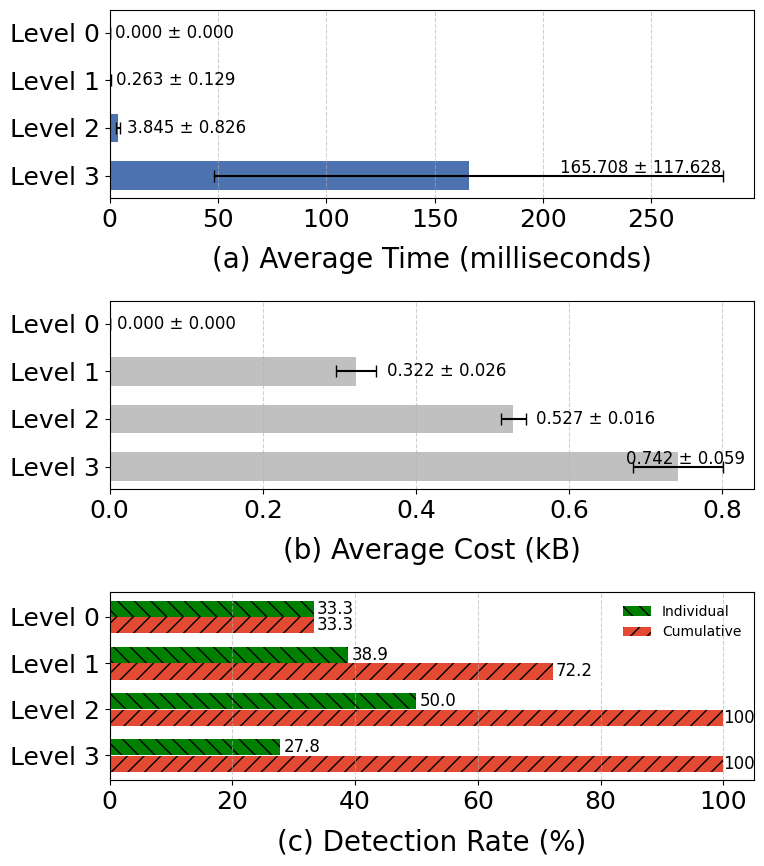

Source code (Python):
import matplotlib.pyplot as plt
import numpy as np

# === 全局字体设置 ===
plt.rcParams["font.family"] = "Times New Roman"
plt.rcParams["font.size"] = 18

# --- 数据 ---
levels = ["Level 0", "Level 1", "Level 2", "Level 3"]
avg_time = [0, 0.263, 3.845, 165.708]
cost = [0, 0.322, 0.527, 0.742]

time_std = [0, 0.129, 0.826, 117.628]
cost_std = [0, 0.026, 0.016, 0.059]

cumulative_block = [33.3, 72.2, 100, 100]
individual_block = [33.3, 38.9, 50, 27.8]

# --- Figure ---
fig, axes = plt.subplots(3, 1, figsize=(8, 9))
plt.subplots_adjust(hspace=0.8)

y_pos = np.arange(len(levels))
height = 0.6

# =====================================================
# (a) Average Time
# =====================================================
ax0 = axes[0]
ax0.barh(y_pos, avg_time, height=height, xerr=time_std, capsize=4,
         color="#4C72B0")

ax0.set_yticks(y_pos)
ax0.set_yticklabels(levels)
ax0.invert_yaxis()
ax0.grid(axis="x", linestyle="--", alpha=0.6)
ax0.set_xlim(left=0)

xmax = ax0.get_xlim()[1]
for i, v in enumerate(avg_time):
    text = f"{v:.3f} ± {time_std[i]:.3f}"
    
    text_x = v 
    print(i, v)
    if i == 0:
        ax0.text(text_x + 2.5, i, text, va="center", ha="left", fontsize=12)
    elif i == 1:
        ax0.text(text_x + 2.5, i, text, va="center", ha="left", fontsize=12)
    elif i == 2:
        ax0.text(text_x + 4, i, text, va="center", ha="left", fontsize=12)
    elif i == 3:
        ax0.text(xmax * 0.95 , i - 0.15 , text, va="center", ha="right", fontsize=12)

ax0.set_xlabel("(a) Average Time (milliseconds)", fontsize=20, labelpad=10)
### b
ax1 = axes[1]
ax1.barh(y_pos, cost, height=height, xerr=cost_std, capsize=4,
         color="#C0C0C0")

ax1.set_yticks(y_pos)
ax1.set_yticklabels(levels)
ax1.invert_yaxis()
ax1.grid(axis="x", linestyle="--", alpha=0.6)
ax1.set_xlim(left=0)

# --- 标注，防止越界 ---
xmax = ax1.get_xlim()[1]

for i, v in enumerate(cost):
    text = f"{v:.3f} ± {cost_std[i]:.3f}"
    x_offset = 0.05
    text_x = v + x_offset
    if i == 0:
        ax1.text(text_x - 0.04, i, text, va="center", ha="left", fontsize=12)
    elif i == 1:
        ax1.text(text_x - 0.01, i, text, va="center", ha="left", fontsize=12)
    elif i == 2:
        ax1.text(text_x - 0.02, i, text, va="center", ha="left", fontsize=12)
    elif i == 3:
        ax1.text(xmax * 0.95 + 0.03, i - 0.15 , text, va="center", ha="right", fontsize=12)

ax1.set_xlabel("(b) Average Cost (kB)", fontsize=20, labelpad=10)

# =====================================================
# (c) Detection Rate (improved layout)
# =====================================================
ax2 = axes[2]

# 柱子紧密排列：一个 Level 的绿色和红色上下紧贴
offset = 0.18   # 偏移量（越小柱子越紧密）

y_green = y_pos - offset
y_red   = y_pos + offset

# individual（绿）
bars_ind = ax2.barh(y_green, individual_block, height=0.35,
                    color="green", label="Individual")
for bar in bars_ind:
    bar.set_hatch("\\\\")

# cumulative（红）
bars_cum = ax2.barh(y_red, cumulative_block, height=0.35,
                    color="#E24A33", label="Cumulative")
for bar in bars_cum:
    bar.set_hatch("//")

# --- y轴标签放在两根柱子中间 ---
ax2.set_yticks(y_pos)
ax2.set_yticklabels(levels)

ax2.invert_yaxis()
ax2.grid(axis="x", linestyle="--", alpha=0.6)
ax2.set_xlim(0, 105)

# --- 数值标注 ---
for i, v in enumerate(individual_block):
    ax2.text(v + 0.5, y_green[i], f"{v:.1f}", fontsize=12, va="center")

for i, v in enumerate(cumulative_block):
    if i == 2 or i == 3:
        ax2.text(v , y_red[i], f"{v:}", fontsize=12, va="center")
    else:    
        ax2.text(v + 0.5, y_red[i], f"{v:.1f}", fontsize=12, va="center")

ax2.legend(loc="upper right", fontsize=10,frameon = False)
ax2.set_xlabel("(c) Detection Rate (%)", fontsize=20, labelpad=10)

# =====================================================
plt.tight_layout()
plt.savefig("fingerprint_levels_multipanel.png", dpi=800, bbox_inches="tight")
plt.show()
